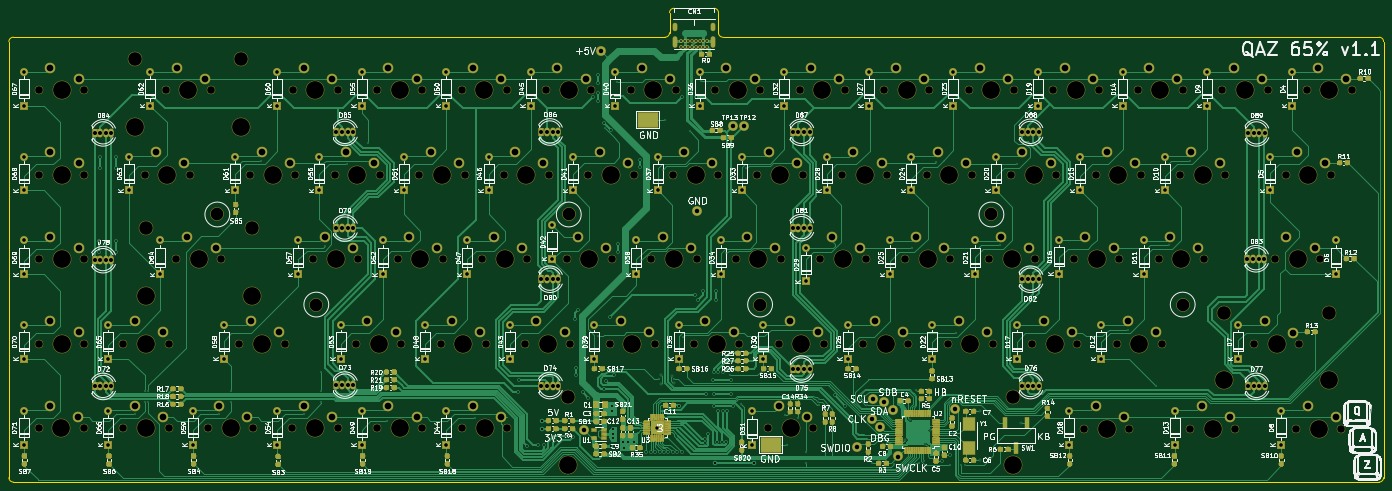
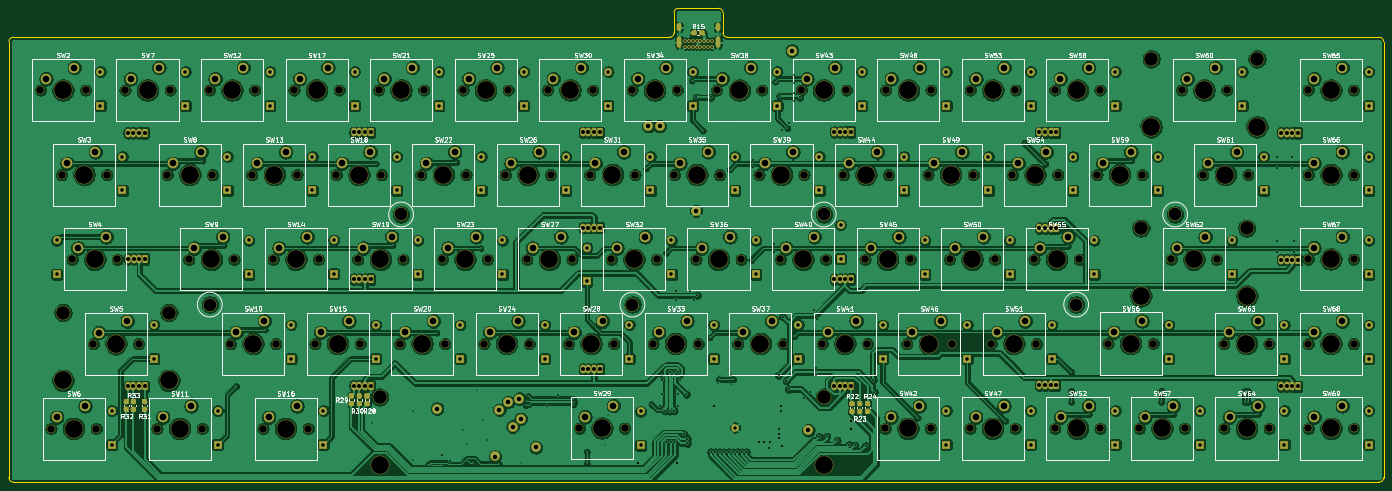
Circuit board: 9 layer files. Board 309.0 x 106.5 mm.
- bottom_copper: QAZ_65-B_Cu.gbr (1118508 bytes)
- bottom_mask: QAZ_65-B_Mask.gbr (58730 bytes)
- bottom_silk: QAZ_65-B_SilkS.gbr (117862 bytes)
- outline: QAZ_65-Edge_Cuts.gbr (1537 bytes)
- top_copper: QAZ_65-F_Cu.gbr (558467 bytes)
- top_mask: QAZ_65-F_Mask.gbr (409188 bytes)
- top_silk: QAZ_65-F_SilkS.gbr (304000 bytes)
- drill: QAZ_65-NPTH.drl (3959 bytes)
- drill: QAZ_65-PTH.drl (9259 bytes)

=== bottom_copper: QAZ_65-B_Cu.gbr (1118508 bytes, source omitted) ===
=== bottom_mask: QAZ_65-B_Mask.gbr (58730 bytes, source omitted) ===
=== bottom_silk: QAZ_65-B_SilkS.gbr (117862 bytes, source omitted) ===
=== outline: QAZ_65-Edge_Cuts.gbr ===
%TF.GenerationSoftware,KiCad,Pcbnew,(5.1.4)-1*%
%TF.CreationDate,2021-05-16T21:03:27-04:00*%
%TF.ProjectId,QAZ_65,51415a5f-3635-42e6-9b69-6361645f7063,v1.1*%
%TF.SameCoordinates,Original*%
%TF.FileFunction,Profile,NP*%
%FSLAX46Y46*%
G04 Gerber Fmt 4.6, Leading zero omitted, Abs format (unit mm)*
G04 Created by KiCad (PCBNEW (5.1.4)-1) date 2021-05-16 21:03:27*
%MOMM*%
%LPD*%
G04 APERTURE LIST*
%ADD10C,0.050000*%
G04 APERTURE END LIST*
D10*
X207126000Y-80928000D02*
X216126000Y-80928000D01*
X206126000Y-81928000D02*
G75*
G02X207126000Y-80928000I1000000J0D01*
G01*
X216126000Y-80928000D02*
G75*
G02X217126000Y-81928000I0J-1000000D01*
G01*
X257126000Y-87428000D02*
X218126000Y-87428000D01*
X206126000Y-86428000D02*
X206126000Y-81928000D01*
X217126000Y-86428000D02*
X217126000Y-81928000D01*
X218126000Y-87428000D02*
G75*
G02X217126000Y-86428000I0J1000000D01*
G01*
X365626000Y-87428000D02*
X257126000Y-87428000D01*
X206126000Y-86428000D02*
G75*
G02X205126000Y-87428000I-1000000J0D01*
G01*
X58626000Y-87428000D02*
X205126000Y-87428000D01*
X57626000Y-88428000D02*
G75*
G02X58626000Y-87428000I1000000J0D01*
G01*
X365626000Y-87428000D02*
G75*
G02X366626000Y-88428000I0J-1000000D01*
G01*
X366626000Y-186428000D02*
G75*
G02X365626000Y-187428000I-1000000J0D01*
G01*
X58626000Y-187428000D02*
G75*
G02X57626000Y-186428000I0J1000000D01*
G01*
X57626000Y-185428000D02*
X57626000Y-186428000D01*
X366626000Y-88428000D02*
X366626000Y-186428000D01*
X57626000Y-185428000D02*
X57626000Y-88428000D01*
X365626000Y-187428000D02*
X58626000Y-187428000D01*
M02*

=== top_copper: QAZ_65-F_Cu.gbr (558467 bytes, source omitted) ===
=== top_mask: QAZ_65-F_Mask.gbr (409188 bytes, source omitted) ===
=== top_silk: QAZ_65-F_SilkS.gbr (304000 bytes, source omitted) ===
=== drill: QAZ_65-NPTH.drl ===
M48
; DRILL file {KiCad (5.1.4)-1} date 5/16/2021 9:03:24 PM
; FORMAT={-:-/ absolute / inch / decimal}
; #@! TF.CreationDate,2021-05-16T21:03:24-04:00
; #@! TF.GenerationSoftware,Kicad,Pcbnew,(5.1.4)-1
; #@! TF.FileFunction,NonPlated,1,2,NPTH
FMAT,2
INCH
T1C0.0669
T2C0.1120
T3C0.1201
T4C0.1575
%
G90
G05
T1
X8.9857Y-6.9019
X9.3857Y-6.9019
X8.1451Y-4.6586
X8.5451Y-4.6586
X4.03Y-6.9046
X4.43Y-6.9046
X8.7022Y-5.4086
X9.1022Y-5.4086
X3.2829Y-6.1546
X3.6829Y-6.1546
X4.3077Y-6.1531
X4.7077Y-6.1531
X6.6491Y-4.6586
X7.0491Y-4.6586
X7.5851Y-6.1546
X7.9851Y-6.1546
X13.5683Y-4.6586
X13.9683Y-4.6586
X8.8931Y-4.6586
X9.2931Y-4.6586
X6.837Y-6.1546
X7.237Y-6.1546
X13.7554Y-3.9106
X14.1554Y-3.9106
X10.7632Y-3.9106
X11.1632Y-3.9106
X12.7229Y-6.9056
X13.1229Y-6.9056
X2.5349Y-5.4066
X2.9349Y-5.4066
X6.089Y-6.1546
X6.489Y-6.1546
X12.6333Y-4.6586
X13.0333Y-4.6586
X3.2819Y-6.9046
X3.6819Y-6.9046
X10.0152Y-3.9106
X10.4152Y-3.9106
X2.5339Y-6.9046
X2.9339Y-6.9046
X4.779Y-3.9106
X5.179Y-3.9106
X12.4424Y-5.4086
X12.8424Y-5.4086
X7.9542Y-5.4086
X8.3542Y-5.4086
X11.7849Y-6.9056
X12.1849Y-6.9056
X5.528Y-6.9046
X5.928Y-6.9046
X11.6943Y-5.4086
X12.0943Y-5.4086
X3.6569Y-3.9106
X4.0569Y-3.9106
X10.5772Y-6.1546
X10.9772Y-6.1546
X4.405Y-4.6586
X4.805Y-4.6586
X11.5113Y-3.9106
X11.9113Y-3.9106
X2.5349Y-3.9106
X2.9349Y-3.9106
X11.3252Y-6.1546
X11.7252Y-6.1546
X13.4739Y-5.4086
X13.8739Y-5.4086
X8.3331Y-6.1546
X8.7331Y-6.1546
X5.901Y-4.6586
X6.301Y-4.6586
X12.2593Y-3.9106
X12.6593Y-3.9106
X9.8292Y-6.1546
X10.2292Y-6.1546
X7.3971Y-4.6586
X7.7971Y-4.6586
X13.0073Y-3.9106
X13.4073Y-3.9106
X5.341Y-6.1546
X5.741Y-6.1546
X11.8853Y-4.6586
X12.2853Y-4.6586
X10.3892Y-4.6586
X10.7892Y-4.6586
X7.7711Y-3.9106
X8.1711Y-3.9106
X9.0811Y-6.1546
X9.4811Y-6.1546
X10.1983Y-5.4086
X10.5983Y-5.4086
X9.2672Y-3.9106
X9.6672Y-3.9106
X9.4502Y-5.4086
X9.8502Y-5.4086
X9.6412Y-4.6586
X10.0412Y-4.6586
X5.7101Y-5.4086
X6.1101Y-5.4086
X3.4699Y-4.6586
X3.8699Y-4.6586
X12.0733Y-6.1546
X12.4733Y-6.1546
X6.278Y-6.9046
X6.678Y-6.9046
X13.6609Y-6.9056
X14.0609Y-6.9056
X7.2061Y-5.4086
X7.6061Y-5.4086
X7.0231Y-3.9106
X7.4231Y-3.9106
X6.4581Y-5.4086
X6.8581Y-5.4086
X13.2869Y-6.1556
X13.6869Y-6.1556
X2.5349Y-4.6586
X2.9349Y-4.6586
X11.1372Y-4.6586
X11.5372Y-4.6586
X5.527Y-3.9106
X5.927Y-3.9106
X10.9463Y-5.4086
X11.3463Y-5.4086
X2.5349Y-6.1546
X2.9349Y-6.1546
X8.5191Y-3.9106
X8.9191Y-3.9106
X6.275Y-3.9106
X6.675Y-3.9106
X4.778Y-6.9046
X5.178Y-6.9046
X5.153Y-4.6586
X5.553Y-4.6586
X4.962Y-5.4086
X5.362Y-5.4086
X3.7475Y-5.4082
X4.1475Y-5.4082
T2
X10.9636Y-5.0109
X8.9164Y-5.8082
X4.1132Y-5.0109
X4.9892Y-5.8082
X12.6565Y-5.8082
X7.2235Y-5.0109
T3
X13.0183Y-5.88
X13.9554Y-5.88
X3.479Y-5.1326
X4.416Y-5.1326
X7.2172Y-6.6263
X11.1542Y-6.6263
X3.3884Y-3.635
X4.3254Y-3.635
T4
X5.541Y-6.1546
X12.0853Y-4.6586
X10.5892Y-4.6586
X7.9711Y-3.9106
X9.2811Y-6.1546
X10.3983Y-5.4086
X9.4672Y-3.9106
X9.6502Y-5.4086
X9.8412Y-4.6586
X5.9101Y-5.4086
X3.6699Y-4.6586
X12.2733Y-6.1546
X6.478Y-6.9046
X13.8609Y-6.9056
X7.4061Y-5.4086
X7.2231Y-3.9106
X6.6581Y-5.4086
X13.0183Y-6.48
X13.4869Y-6.1556
X13.9554Y-6.48
X2.7349Y-4.6586
X11.3372Y-4.6586
X5.727Y-3.9106
X11.1463Y-5.4086
X2.7349Y-6.1546
X8.7191Y-3.9106
X6.475Y-3.9106
X4.978Y-6.9046
X5.353Y-4.6586
X5.162Y-5.4086
X3.479Y-5.7326
X3.9475Y-5.4082
X4.416Y-5.7326
X7.2172Y-7.2263
X9.1857Y-6.9019
X11.1542Y-7.2263
X8.3451Y-4.6586
X4.23Y-6.9046
X8.9022Y-5.4086
X3.4829Y-6.1546
X4.5077Y-6.1531
X6.8491Y-4.6586
X7.7851Y-6.1546
X13.7683Y-4.6586
X9.0931Y-4.6586
X7.037Y-6.1546
X13.9554Y-3.9106
X10.9632Y-3.9106
X12.9229Y-6.9056
X2.7349Y-5.4066
X6.289Y-6.1546
X12.8333Y-4.6586
X3.4819Y-6.9046
X10.2152Y-3.9106
X2.7339Y-6.9046
X4.979Y-3.9106
X12.6424Y-5.4086
X8.1542Y-5.4086
X11.9849Y-6.9056
X5.728Y-6.9046
X11.8943Y-5.4086
X3.3884Y-4.235
X3.8569Y-3.9106
X4.3254Y-4.235
X10.7772Y-6.1546
X4.605Y-4.6586
X11.7113Y-3.9106
X2.7349Y-3.9106
X11.5252Y-6.1546
X13.6739Y-5.4086
X8.5331Y-6.1546
X6.101Y-4.6586
X12.4593Y-3.9106
X10.0292Y-6.1546
X7.5971Y-4.6586
X13.2073Y-3.9106
T0
M30

=== drill: QAZ_65-PTH.drl (9259 bytes, source omitted) ===
